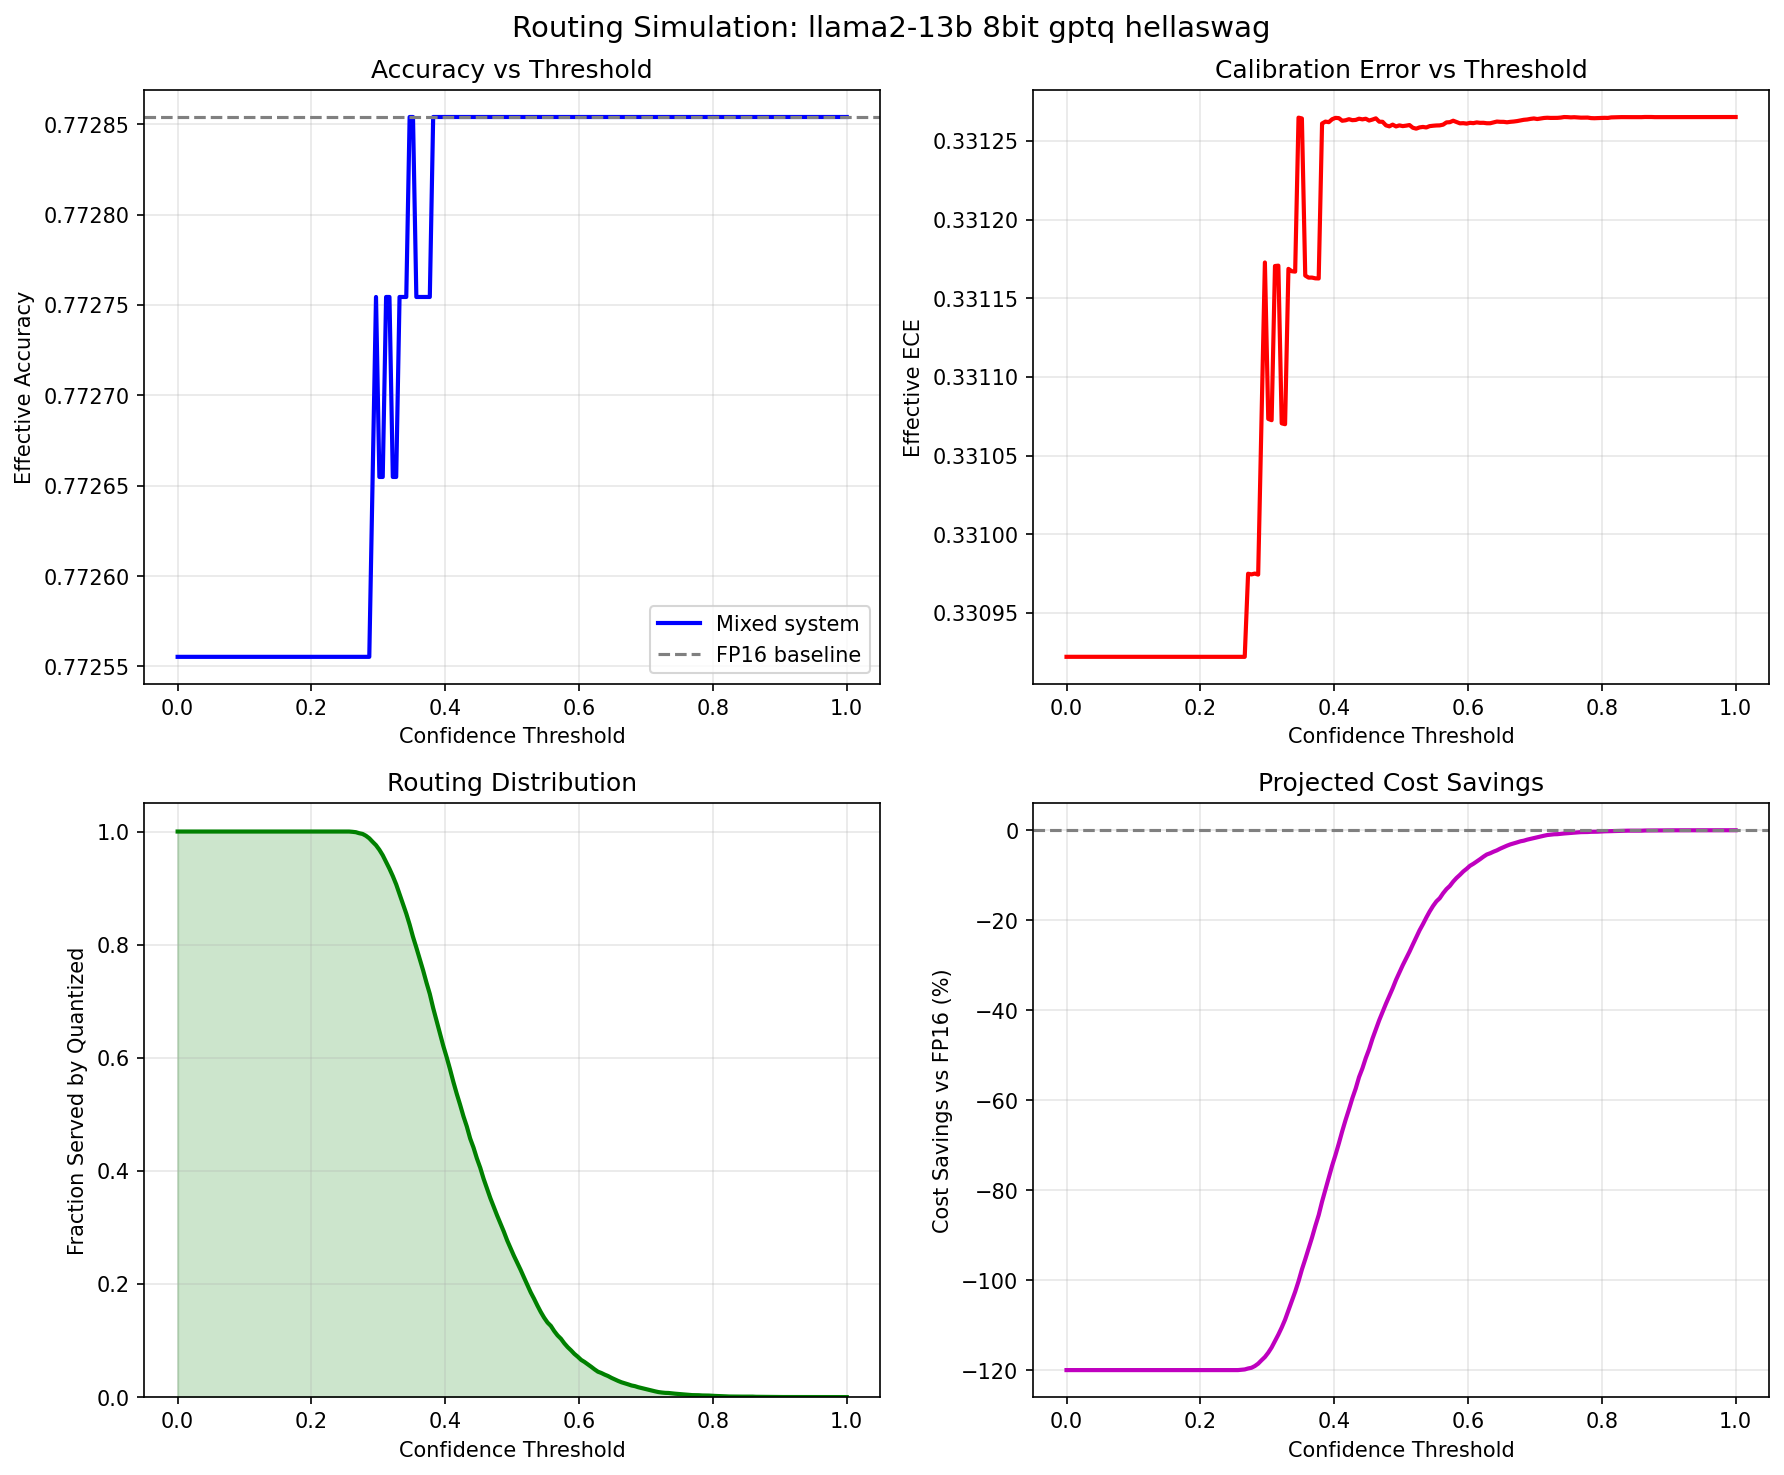

The table this chart was drawn from, first rows:
threshold, frac_quantized, frac_escalated, effective_accuracy, effective_ece, effective_tps, cost_savings_pct, fp16_accuracy, model, quant_method, precision, dataset
0.0, 1.0, 0.0, 0.7726, 0.3309, 865.3, -120, 0.7729, llama2-13b, 8bit, gptq, hellaswag
0.005025, 1.0, 0.0, 0.7726, 0.3309, 865.3, -120, 0.7729, llama2-13b, 8bit, gptq, hellaswag
0.01005, 1.0, 0.0, 0.7726, 0.3309, 865.3, -120, 0.7729, llama2-13b, 8bit, gptq, hellaswag
0.01508, 1.0, 0.0, 0.7726, 0.3309, 865.3, -120, 0.7729, llama2-13b, 8bit, gptq, hellaswag
0.0201, 1.0, 0.0, 0.7726, 0.3309, 865.3, -120, 0.7729, llama2-13b, 8bit, gptq, hellaswag
0.02513, 1.0, 0.0, 0.7726, 0.3309, 865.3, -120, 0.7729, llama2-13b, 8bit, gptq, hellaswag
0.03015, 1.0, 0.0, 0.7726, 0.3309, 865.3, -120, 0.7729, llama2-13b, 8bit, gptq, hellaswag
0.03518, 1.0, 0.0, 0.7726, 0.3309, 865.3, -120, 0.7729, llama2-13b, 8bit, gptq, hellaswag
0.0402, 1.0, 0.0, 0.7726, 0.3309, 865.3, -120, 0.7729, llama2-13b, 8bit, gptq, hellaswag
0.04523, 1.0, 0.0, 0.7726, 0.3309, 865.3, -120, 0.7729, llama2-13b, 8bit, gptq, hellaswag
0.05025, 1.0, 0.0, 0.7726, 0.3309, 865.3, -120, 0.7729, llama2-13b, 8bit, gptq, hellaswag
0.05528, 1.0, 0.0, 0.7726, 0.3309, 865.3, -120, 0.7729, llama2-13b, 8bit, gptq, hellaswag
0.0603, 1.0, 0.0, 0.7726, 0.3309, 865.3, -120, 0.7729, llama2-13b, 8bit, gptq, hellaswag
0.06533, 1.0, 0.0, 0.7726, 0.3309, 865.3, -120, 0.7729, llama2-13b, 8bit, gptq, hellaswag
0.07035, 1.0, 0.0, 0.7726, 0.3309, 865.3, -120, 0.7729, llama2-13b, 8bit, gptq, hellaswag
0.07538, 1.0, 0.0, 0.7726, 0.3309, 865.3, -120, 0.7729, llama2-13b, 8bit, gptq, hellaswag
0.0804, 1.0, 0.0, 0.7726, 0.3309, 865.3, -120, 0.7729, llama2-13b, 8bit, gptq, hellaswag
0.08543, 1.0, 0.0, 0.7726, 0.3309, 865.3, -120, 0.7729, llama2-13b, 8bit, gptq, hellaswag
0.09045, 1.0, 0.0, 0.7726, 0.3309, 865.3, -120, 0.7729, llama2-13b, 8bit, gptq, hellaswag
0.09548, 1.0, 0.0, 0.7726, 0.3309, 865.3, -120, 0.7729, llama2-13b, 8bit, gptq, hellaswag
0.1005, 1.0, 0.0, 0.7726, 0.3309, 865.3, -120, 0.7729, llama2-13b, 8bit, gptq, hellaswag
0.1055, 1.0, 0.0, 0.7726, 0.3309, 865.3, -120, 0.7729, llama2-13b, 8bit, gptq, hellaswag
0.1106, 1.0, 0.0, 0.7726, 0.3309, 865.3, -120, 0.7729, llama2-13b, 8bit, gptq, hellaswag
0.1156, 1.0, 0.0, 0.7726, 0.3309, 865.3, -120, 0.7729, llama2-13b, 8bit, gptq, hellaswag
0.1206, 1.0, 0.0, 0.7726, 0.3309, 865.3, -120, 0.7729, llama2-13b, 8bit, gptq, hellaswag
0.1256, 1.0, 0.0, 0.7726, 0.3309, 865.3, -120, 0.7729, llama2-13b, 8bit, gptq, hellaswag
0.1307, 1.0, 0.0, 0.7726, 0.3309, 865.3, -120, 0.7729, llama2-13b, 8bit, gptq, hellaswag
0.1357, 1.0, 0.0, 0.7726, 0.3309, 865.3, -120, 0.7729, llama2-13b, 8bit, gptq, hellaswag
0.1407, 1.0, 0.0, 0.7726, 0.3309, 865.3, -120, 0.7729, llama2-13b, 8bit, gptq, hellaswag
0.1457, 1.0, 0.0, 0.7726, 0.3309, 865.3, -120, 0.7729, llama2-13b, 8bit, gptq, hellaswag
0.1508, 1.0, 0.0, 0.7726, 0.3309, 865.3, -120, 0.7729, llama2-13b, 8bit, gptq, hellaswag
0.1558, 1.0, 0.0, 0.7726, 0.3309, 865.3, -120, 0.7729, llama2-13b, 8bit, gptq, hellaswag
0.1608, 1.0, 0.0, 0.7726, 0.3309, 865.3, -120, 0.7729, llama2-13b, 8bit, gptq, hellaswag
0.1658, 1.0, 0.0, 0.7726, 0.3309, 865.3, -120, 0.7729, llama2-13b, 8bit, gptq, hellaswag
0.1709, 1.0, 0.0, 0.7726, 0.3309, 865.3, -120, 0.7729, llama2-13b, 8bit, gptq, hellaswag
0.1759, 1.0, 0.0, 0.7726, 0.3309, 865.3, -120, 0.7729, llama2-13b, 8bit, gptq, hellaswag
0.1809, 1.0, 0.0, 0.7726, 0.3309, 865.3, -120, 0.7729, llama2-13b, 8bit, gptq, hellaswag
0.1859, 1.0, 0.0, 0.7726, 0.3309, 865.3, -120, 0.7729, llama2-13b, 8bit, gptq, hellaswag
0.191, 1.0, 0.0, 0.7726, 0.3309, 865.3, -120, 0.7729, llama2-13b, 8bit, gptq, hellaswag
0.196, 1.0, 0.0, 0.7726, 0.3309, 865.3, -120, 0.7729, llama2-13b, 8bit, gptq, hellaswag
0.201, 1.0, 0.0, 0.7726, 0.3309, 865.3, -120, 0.7729, llama2-13b, 8bit, gptq, hellaswag
0.206, 1.0, 0.0, 0.7726, 0.3309, 865.3, -120, 0.7729, llama2-13b, 8bit, gptq, hellaswag
0.2111, 1.0, 0.0, 0.7726, 0.3309, 865.3, -120, 0.7729, llama2-13b, 8bit, gptq, hellaswag
0.2161, 1.0, 0.0, 0.7726, 0.3309, 865.3, -120, 0.7729, llama2-13b, 8bit, gptq, hellaswag
0.2211, 1.0, 0.0, 0.7726, 0.3309, 865.3, -120, 0.7729, llama2-13b, 8bit, gptq, hellaswag
0.2261, 1.0, 0.0, 0.7726, 0.3309, 865.3, -120, 0.7729, llama2-13b, 8bit, gptq, hellaswag
0.2312, 1.0, 0.0, 0.7726, 0.3309, 865.3, -120, 0.7729, llama2-13b, 8bit, gptq, hellaswag
0.2362, 1.0, 0.0, 0.7726, 0.3309, 865.3, -120, 0.7729, llama2-13b, 8bit, gptq, hellaswag
0.2412, 1.0, 0.0, 0.7726, 0.3309, 865.3, -120, 0.7729, llama2-13b, 8bit, gptq, hellaswag
0.2462, 1.0, 0.0, 0.7726, 0.3309, 865.3, -120, 0.7729, llama2-13b, 8bit, gptq, hellaswag
0.2513, 1.0, 0.0, 0.7726, 0.3309, 865.3, -120, 0.7729, llama2-13b, 8bit, gptq, hellaswag
0.2563, 1.0, 0.0, 0.7726, 0.3309, 865.3, -120, 0.7729, llama2-13b, 8bit, gptq, hellaswag
0.2613, 0.9995, 0.0004979, 0.7726, 0.3309, 865.5, -119.9, 0.7729, llama2-13b, 8bit, gptq, hellaswag
0.2663, 0.9988, 0.001195, 0.7726, 0.3309, 865.8, -119.8, 0.7729, llama2-13b, 8bit, gptq, hellaswag
0.2714, 0.997, 0.002987, 0.7726, 0.331, 866.7, -119.6, 0.7729, llama2-13b, 8bit, gptq, hellaswag
0.2764, 0.9957, 0.004282, 0.7726, 0.331, 867.3, -119.5, 0.7729, llama2-13b, 8bit, gptq, hellaswag
0.2814, 0.9925, 0.007469, 0.7726, 0.331, 868.8, -119.1, 0.7729, llama2-13b, 8bit, gptq, hellaswag
0.2864, 0.9881, 0.01195, 0.7726, 0.331, 870.9, -118.5, 0.7729, llama2-13b, 8bit, gptq, hellaswag
0.2915, 0.9818, 0.01822, 0.7727, 0.3311, 873.9, -117.8, 0.7729, llama2-13b, 8bit, gptq, hellaswag
0.2965, 0.9758, 0.0242, 0.7728, 0.3312, 876.8, -117.1, 0.7729, llama2-13b, 8bit, gptq, hellaswag
... 140 more rows
